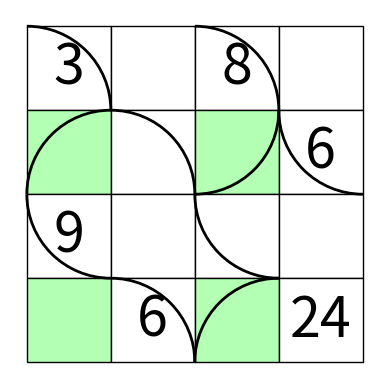

Write Python code to recreate this figure.
import matplotlib.pyplot as plt
import matplotlib.patches as patches
from matplotlib.patches import Arc
from mpl_toolkits.axes_grid1.inset_locator import inset_axes

#0 means no number in cell
numbers = [
	[0,0,21,0,0,0,0,0,0],
	[21,0,0,0,27,0,0,25,0],
	[0,27,0,0,0,15,0,0,9],
	[0,0,0,0,0,0,0,0,0],
	[25,0,0,27,0,45,0,0,9],
	[0,0,0,0,0,0,0,0,0],
	[9,0,0,63,0,0,0,45,0],
	[0,63,0,0,9,0,0,0,288],
	[0,0,0,0,0,0,35,0,0]
]

#1 means green, 0 means white
colors = [
	[1,0,0,1,0,1,0,1,0],
	[0,0,0,1,0,0,1,0,1],
	[1,0,0,0,0,0,0,1,0],
	[0,0,0,0,0,0,0,0,1],
	[1,0,0,0,1,0,0,0,0],
	[0,0,0,0,0,0,0,1,1],
	[0,0,0,0,0,0,0,0,0],
	[1,0,0,0,0,0,0,0,0],
	[0,1,0,0,1,0,1,0,1]
]

#tl means topleft, br means bottom right, tr means top right, bl means bottom left, na means none
curves = [
	["na","na","na","na","na","na","na","na","na"],
	["na","na","na","na","na","na","na","na","na"],
	["na","na","na","na","na","na","na","na","na"],
	["na","na","na","na","na","na","na","na","na"],
	["na","na","na","na","na","na","na","na","na"],
	["na","na","na","na","na","na","na","na","na"],
	["na","na","na","na","na","na","na","na","na"],
	["na","na","na","na","na","na","na","na","na"],
	["na","na","na","na","na","na","na","na","na"]
]

numbers = [[3,0,9,0],
		   [0,0,0,6],
		   [8,0,0,0],
		   [0,6,0,24]]

colors = [[0,1,0,1],
		  [0,0,0,0],
		  [0,1,0,1],
		  [0,0,0,0]]

curves = [["tr","na","tr","na"],
		  ["tl","tr","br","bl"],
		  ["bl","na","bl","na"],
		  ["na","tr","tl","na"]]


class board(object):
	def __init__(self,numbers,colors,curves):
		self.board = []
		for i in range(len(numbers)):
			temp = []
			for j in range(len(numbers[i])):
				color = (0.7,1,0.7) if colors[i][j] == 1 else "white"
				num = None if numbers[i][j] == 0 else numbers[i][j]
				curve = curves[i][j]
				temp.append({"curve":curve, "color": color, "number":num})
			self.board.append(temp)

	def updateCurve(self,i,j,newCurve):
		self.board[i][j]['curve'] = newCurve                  



def drawArch(arch,i,j,cell_size):
	if arch == "tl":
		a = 180
		x,y = (j+1)*cell_size,(i+1)*cell_size
	elif arch == "tr":
		a = 270
		x,y = (j)*cell_size,(i+1)*cell_size
	elif arch == "bl":
		a = 90
		x,y = (j+1)*cell_size,(i)*cell_size
	elif arch == "br":
		a = 0
		x,y = (j)*cell_size,(i)*cell_size
	return patches.Arc((x,y),cell_size*2,cell_size*2,angle=a,theta1=0,theta2=90,lw=2)




def visual(arr,num_rows=4,num_cols=4,cell_size=16,cell_color='white',edge_color='black'):
	ax = plt.gca()
	archs = []
	for i in range(num_rows):
		for j in range(num_cols):
			rect = plt.Rectangle([i*cell_size, j*cell_size], cell_size, cell_size, facecolor=arr[i][j]['color'], edgecolor=edge_color)
			ax.add_patch(rect)
			plt.text(i*cell_size+cell_size/2,j*cell_size+cell_size/2, arr[i][j]['number'],fontsize="40",weight=500,ha="center",va="center")
			if arr[i][j]["curve"] != "na":
				arch = drawArch(arr[i][j]["curve"],i,j,cell_size)
				archs.append(arch)
	for arch in archs:
		ax.add_patch(arch)

	ax.axis('off')
	ax.autoscale_view()
	ax.invert_yaxis()
	ax.set_aspect('equal', 'box')
	ax.xaxis.set_major_locator(plt.NullLocator())
	ax.yaxis.set_major_locator(plt.NullLocator())
	plt.show()


b = board(numbers,colors,curves)
visual(b.board)
